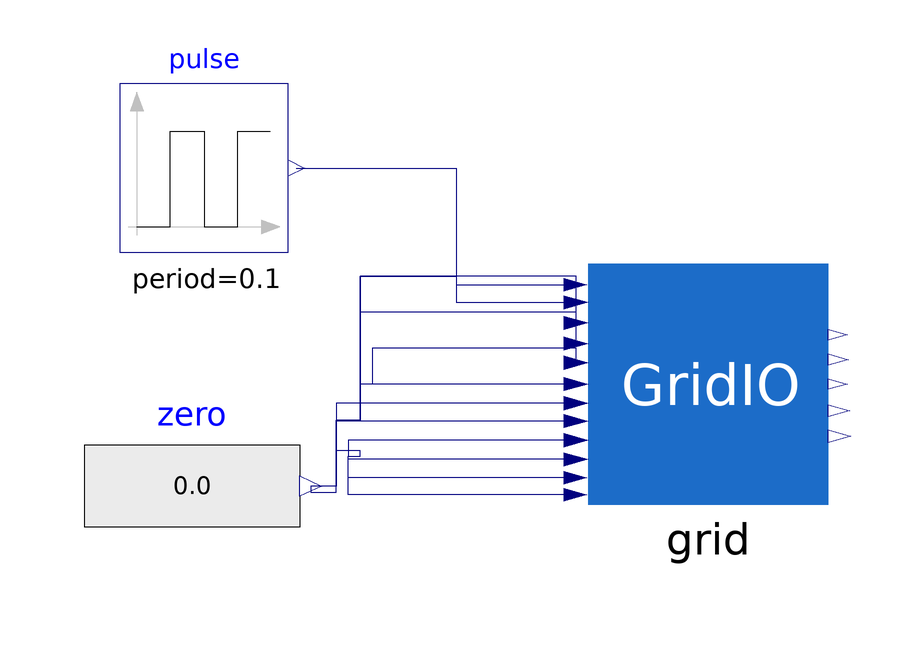

Above is the diagram view of the following Modelica model: its components placed by their Placement annotations and its connect equations drawn as lines.

model testGridIOBlock "Test the gridIO model"
  extends Modelica.Icons.Example;
  GridIO grid(
    t1=7.5,
    t2=Modelica.Constants.inf,
    t1fault=0.5,
    t2fault=0.57) annotation (Placement(transformation(extent={{-20,-18},{20,22}})));
  Modelica.Blocks.Sources.Pulse    pulse(
    amplitude=1,
    width=50,
    period=0.1,
    nperiod=1,
    startTime=20)
    annotation (Placement(transformation(extent={{-98,24},{-70,52}})));
  Modelica.Blocks.Sources.RealExpression zero
    annotation (Placement(transformation(extent={{-104,-32},{-68,2}})));
equation
  connect(pulse.y, grid.uPload1) annotation (Line(points={{-68.6,38},{-42,38},{
          -42,18.5143},{-22.1,18.5143}},                                                                         color={0,0,127}));
  connect(zero.y, grid.uPSS1) annotation (Line(points={{-66.2,-15},{-66.2,-16},
          {-62,-16},{-62,-4},{-58,-4},{-58,20},{-42,20},{-42,15.6},{-22,15.6}},                                                                                 color={0,0,127}));
  connect(grid.uPm1, zero.y) annotation (Line(points={{-22,12.1714},{-22,20},{
          -58,20},{-58,-4},{-62,-4},{-62,-15},{-66.2,-15}},                                                                               color={0,0,127}));
  connect(grid.uvs1, zero.y) annotation (Line(points={{-22,8.74286},{-22,14},{
          -58,14},{-58,-4},{-62,-4},{-62,-15},{-66.2,-15}},                                                                               color={0,0,127}));
  connect(grid.uPSS2, zero.y) annotation (Line(points={{-22,5.54286},{-22,8},{
          -56,8},{-56,2},{-58,2},{-58,-4},{-62,-4},{-62,-15},{-66.2,-15}},                                                                               color={0,0,127}));
  connect(grid.uPm2, zero.y) annotation (Line(points={{-22,2},{-58,2},{-58,-4},
          {-62,-4},{-62,-15},{-66.2,-15}},                                                                                       color={0,0,127}));
  connect(grid.uvs2, zero.y) annotation (Line(points={{-22,-1.2},{-62,-1.2},{
          -62,-15},{-66.2,-15}},                                                                                 color={0,0,127}));
  connect(grid.uPSS3, zero.y) annotation (Line(points={{-22,-4.17143},{-62,
          -4.17143},{-62,-15},{-66.2,-15}},                                                                       color={0,0,127}));
  connect(grid.uPm3, zero.y) annotation (Line(points={{-22,-7.37143},{-60,
          -7.37143},{-60,-10},{-58,-10},{-58,-9.15789},{-62,-9.15789},{-62,-15},
          {-66.2,-15}},                                                                                                                                            color={0,0,127}));
  connect(grid.uvs3, zero.y) annotation (Line(points={{-22,-10.5714},{-60,
          -10.5714},{-60,-10},{-58,-10},{-58,-9.15789},{-62,-9.15789},{-62,-15},
          {-66.2,-15}},                                                                                                                                            color={0,0,127}));
  connect(grid.uPload2, zero.y) annotation (Line(points={{-22.1,-13.6},{-60,
          -13.6},{-60,-10},{-58,-10},{-58,-9.15789},{-62,-9.15789},{-62,-15},{
          -66.2,-15}},                                                                                                                                                color={0,0,127}));
  connect(grid.uPload3, zero.y) annotation (Line(points={{-22.1,-16.4571},{-60,
          -16.4571},{-60,-10},{-58,-10},{-58,-9.15789},{-62,-9.15789},{-62,-15},
          {-66.2,-15}},                                                                                                                                               color={0,0,127}));
  annotation (experiment(StopTime=30, __Dymola_Algorithm="Dassl"),
    Diagram(coordinateSystem(extent={{-120,-40},{40,60}})));
end testGridIOBlock;